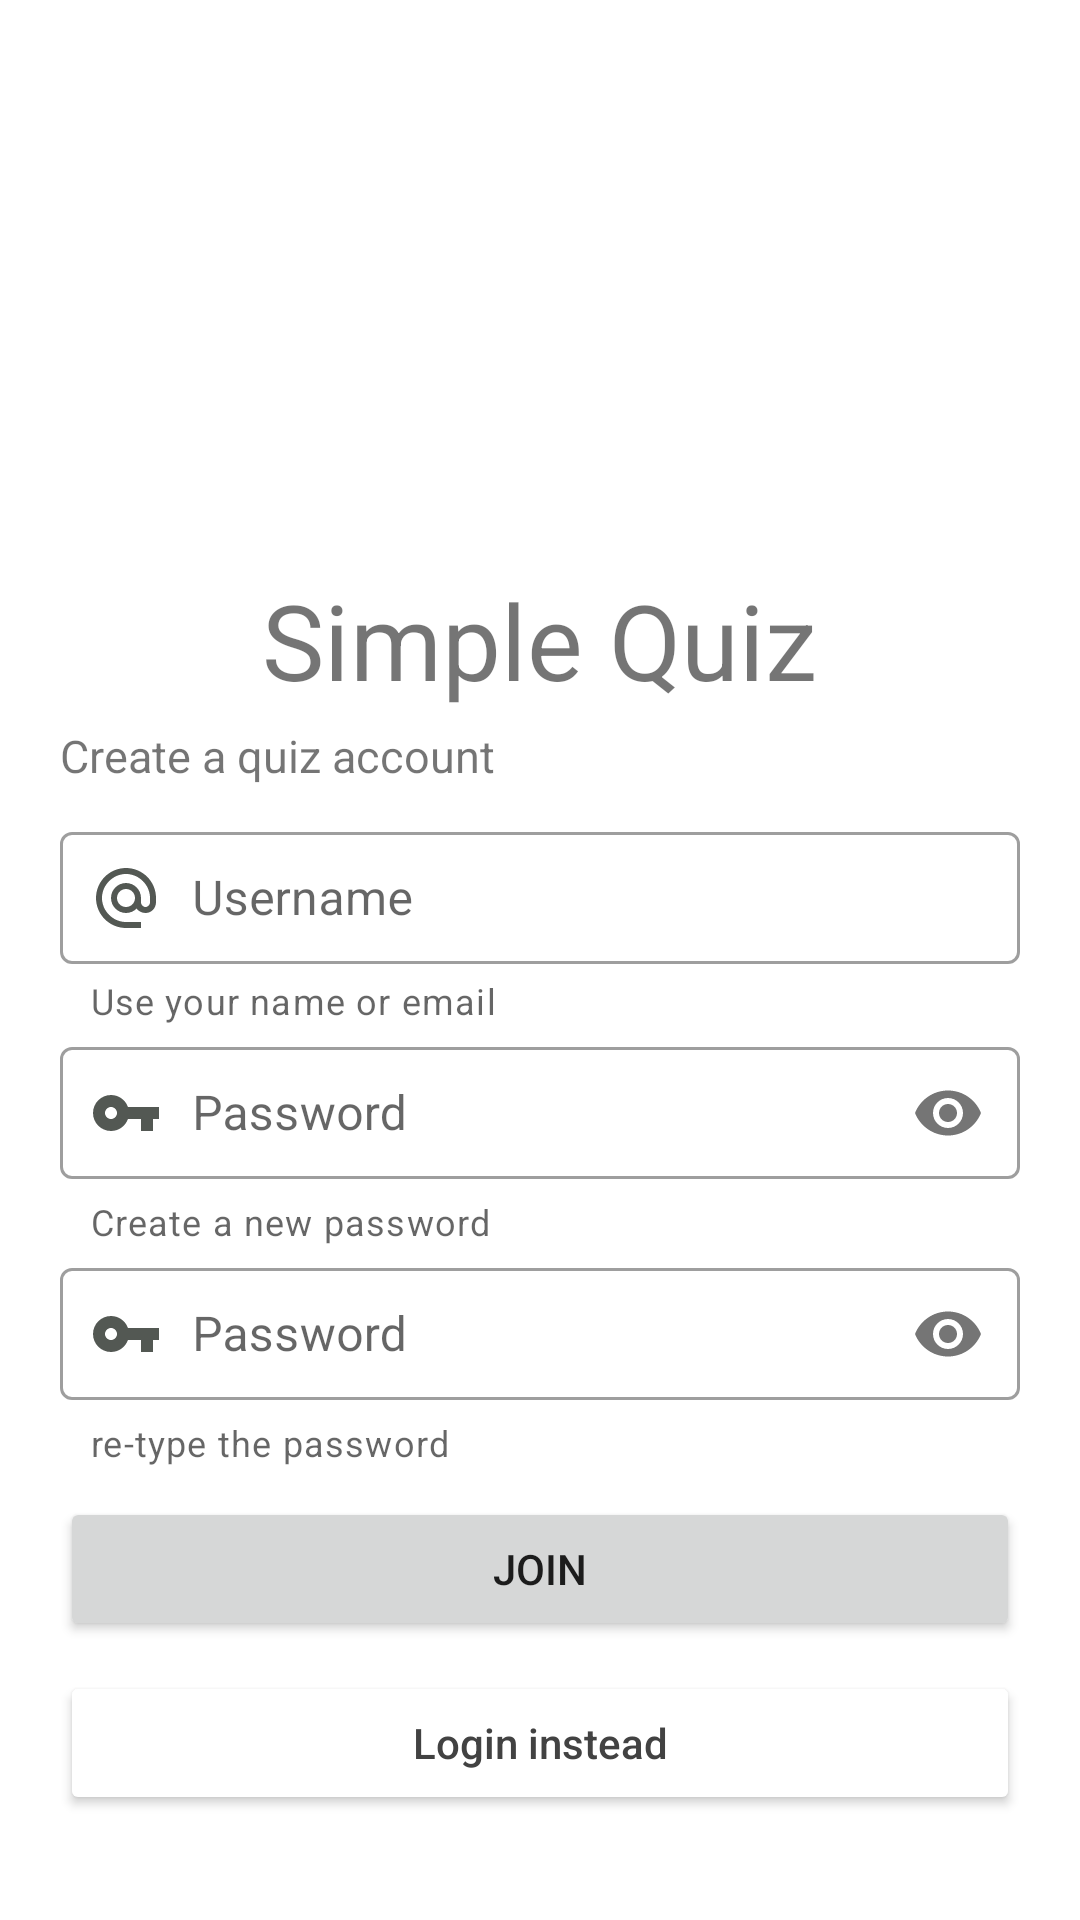

Produce the Android XML layout that renders to this screen, including the resource entries it uses.
<!-- AndroidManifest.xml: application theme Theme.SimpleQuizApp -->
<!-- res/layout/activity_create_account.xml -->
<?xml version="1.0" encoding="utf-8"?>
<androidx.constraintlayout.widget.ConstraintLayout xmlns:android="http://schemas.android.com/apk/res/android"
    xmlns:app="http://schemas.android.com/apk/res-auto"
    xmlns:tools="http://schemas.android.com/tools"
    android:layout_width="match_parent"
    android:layout_height="match_parent"
    tools:context=".CreateAccount">

    <LinearLayout
        android:id="@+id/linearLayout2"
        android:layout_width="match_parent"
        android:layout_height="wrap_content"
        android:orientation="vertical"
        android:layout_marginTop="20dp"
        android:padding="20dp"
        android:gravity="center"
        app:layout_constraintEnd_toEndOf="parent"
        app:layout_constraintStart_toStartOf="parent"
        app:layout_constraintTop_toTopOf="parent">

        <ImageView
            android:layout_width="150dp"
            android:layout_height="150dp"
            android:src="@drawable/quiz"
            />
        <TextView
            android:layout_width="wrap_content"
            android:layout_height="wrap_content"
            android:textSize="35dp"
            android:text="Simple Quiz"
            />

    </LinearLayout>

    <LinearLayout
        android:layout_width="match_parent"
        android:layout_height="wrap_content"
        android:orientation="vertical"
        android:paddingVertical="25dp"
        app:layout_constraintBottom_toBottomOf="parent"
        app:layout_constraintEnd_toEndOf="parent"
        app:layout_constraintStart_toStartOf="parent">
        <TextView
            android:id="@+id/login_error"
            android:paddingVertical="10dp"
            android:paddingHorizontal="20dp"
            android:layout_width="match_parent"
            android:layout_height="wrap_content"
            android:textSize="15dp"
            android:text="Create a quiz account"
            android:drawablePadding="10dp"
            />


        <com.google.android.material.textfield.TextInputLayout
            android:layout_width="match_parent"
            android:layout_height="wrap_content"
            android:layout_marginHorizontal="20dp"
            app:helperText="Use your name or email"
            style="@style/Widget.MaterialComponents.TextInputLayout.OutlinedBox"
            >
            <com.google.android.material.textfield.TextInputEditText
                android:id="@+id/username"
                android:layout_width="match_parent"
                android:layout_height="wrap_content"
                android:padding="10dp"
                android:hint="Username"
                android:drawableStart="@drawable/ic_email"
                android:drawableLeft="@drawable/ic_email"
                android:drawablePadding="10dp"/>
        </com.google.android.material.textfield.TextInputLayout>

        <com.google.android.material.textfield.TextInputLayout
            style="@style/Widget.MaterialComponents.TextInputLayout.OutlinedBox"
            android:layout_width="match_parent"
            android:layout_height="wrap_content"
            android:layout_marginHorizontal="20dp"
            app:passwordToggleEnabled="true"
            app:helperText="Create a new password">

            <com.google.android.material.textfield.TextInputEditText
                android:id="@+id/password"
                android:layout_width="match_parent"
                android:layout_height="wrap_content"
                android:inputType="textPassword"
                android:padding="10dp"
                android:drawableStart="@drawable/ic_key"
                android:drawableLeft="@drawable/ic_key"
                android:drawablePadding="10dp"
                android:hint="Password" />
        </com.google.android.material.textfield.TextInputLayout>

        <com.google.android.material.textfield.TextInputLayout
            style="@style/Widget.MaterialComponents.TextInputLayout.OutlinedBox"
            android:layout_width="match_parent"
            android:layout_height="wrap_content"
            android:layout_marginHorizontal="20dp"
            app:helperText="re-type the password"
            app:passwordToggleEnabled="true">

            <com.google.android.material.textfield.TextInputEditText
                android:id="@+id/password_confirm"
                android:layout_width="match_parent"
                android:layout_height="wrap_content"
                android:drawableStart="@drawable/ic_key"
                android:drawableLeft="@drawable/ic_key"
                android:drawablePadding="10dp"
                android:hint="Password"
                android:inputType="textPassword"
                android:padding="10dp" />
        </com.google.android.material.textfield.TextInputLayout>

        <Button
            android:id="@+id/signUpBtn"
            android:onClick="onClick"
            android:layout_width="match_parent"
            android:layout_height="wrap_content"
            android:layout_marginVertical="10dp"
            android:layout_marginHorizontal="20dp"
            android:text="Join"
            />

        <Button
            android:id="@+id/loginPageBtn"
            android:onClick="onClick"
            android:layout_width="match_parent"
            android:layout_height="wrap_content"
            android:layout_marginHorizontal="20dp"
            android:backgroundTint="@color/white"
            android:textAllCaps="false"
            android:textColor="@color/cardview_dark_background"
            android:layout_marginBottom="10dp"
            android:text="Login instead" />

    </LinearLayout>
</androidx.constraintlayout.widget.ConstraintLayout>
<!-- resources referenced by this layout -->
<resources>
  <color name="white">#FFFFFFFF</color>
  <!-- drawable ic_email (drawable) -->
  <vector android:height="24dp" android:tint="#535853"
      android:viewportHeight="24" android:viewportWidth="24"
      android:width="24dp" xmlns:android="http://schemas.android.com/apk/res/android">
      <path android:fillColor="@android:color/white" android:pathData="M12,2C6.48,2 2,6.48 2,12s4.48,10 10,10h5v-2h-5c-4.34,0 -8,-3.66 -8,-8s3.66,-8 8,-8 8,3.66 8,8v1.43c0,0.79 -0.71,1.57 -1.5,1.57s-1.5,-0.78 -1.5,-1.57L17,12c0,-2.76 -2.24,-5 -5,-5s-5,2.24 -5,5 2.24,5 5,5c1.38,0 2.64,-0.56 3.54,-1.47 0.65,0.89 1.77,1.47 2.96,1.47 1.97,0 3.5,-1.6 3.5,-3.57L22,12c0,-5.52 -4.48,-10 -10,-10zM12,15c-1.66,0 -3,-1.34 -3,-3s1.34,-3 3,-3 3,1.34 3,3 -1.34,3 -3,3z"/>
  </vector>
  <!-- drawable ic_key (drawable) -->
  <vector android:height="24dp" android:tint="#535853"
      android:viewportHeight="24" android:viewportWidth="24"
      android:width="24dp" xmlns:android="http://schemas.android.com/apk/res/android">
      <path android:fillColor="@android:color/white" android:pathData="M12.65,10C11.83,7.67 9.61,6 7,6c-3.31,0 -6,2.69 -6,6s2.69,6 6,6c2.61,0 4.83,-1.67 5.65,-4H17v4h4v-4h2v-4H12.65zM7,14c-1.1,0 -2,-0.9 -2,-2s0.9,-2 2,-2 2,0.9 2,2 -0.9,2 -2,2z"/>
  </vector>
  <style name="Theme.SimpleQuizApp" parent="Theme.MaterialComponents.DayNight.NoActionBar">
          
          <item name="colorPrimary">#43A047</item>
          <item name="colorPrimaryVariant">#2C2E2C</item>
          <item name="colorOnPrimary">@color/white</item>
          
          <item name="colorSecondary">@color/teal_200</item>
          <item name="colorSecondaryVariant">@color/teal_700</item>
          <item name="colorOnSecondary">@color/black</item>
          
          <item name="android:statusBarColor" tools:targetApi="l">?attr/colorPrimaryVariant</item>
          
      </style>
  <color name="teal_200">#FF03DAC5</color>
  <color name="teal_700">#FF018786</color>
  <color name="black">#FF000000</color>
</resources>
